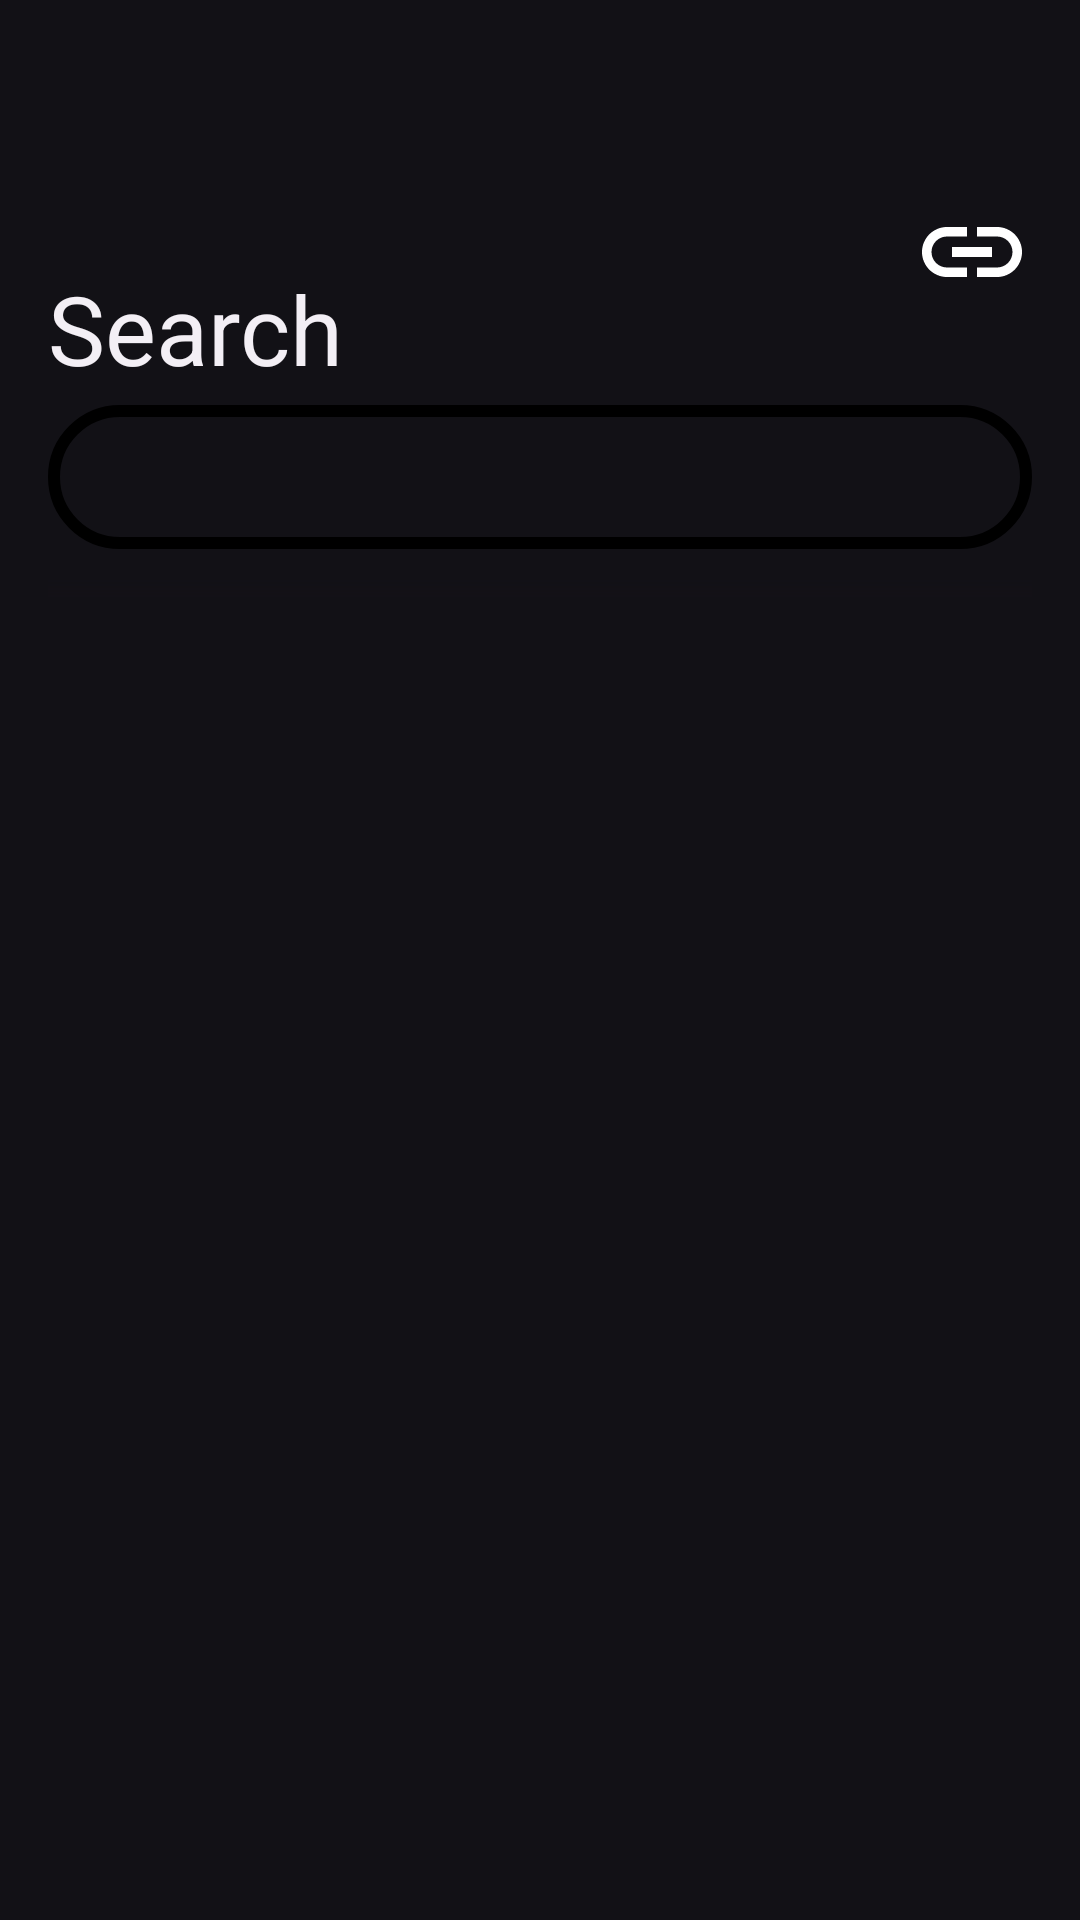

Android layout source for this screen:
<!-- AndroidManifest.xml: application theme Theme.SoundX -->
<!-- res/layout/fragment_search.xml -->
<?xml version="1.0" encoding="utf-8"?>
<LinearLayout xmlns:android="http://schemas.android.com/apk/res/android"
    xmlns:app="http://schemas.android.com/apk/res-auto"
    xmlns:tools="http://schemas.android.com/tools"
    android:layout_width="match_parent"
    android:layout_height="match_parent"
    android:background="@color/background_color"
    android:orientation="vertical"
    tools:context=".view.fragment.main.SearchFragment">


    <LinearLayout
        android:layout_width="match_parent"
        android:layout_height="wrap_content"
        android:layout_marginHorizontal="16dp"
        android:layout_marginTop="64dp"
        android:orientation="horizontal">

        <TextView
            android:id="@+id/heading"
            android:layout_width="0dp"
            android:layout_height="wrap_content"
            android:layout_marginTop="24dp"
            android:layout_weight="1"
            android:text="@string/recycler_view_search_song_heading"
            android:textColor="@color/primary_text_color"
            android:textSize="32sp" />

        <ImageButton
            android:id="@+id/link_search"
            android:layout_width="wrap_content"
            android:layout_height="wrap_content"
            android:background="@android:color/transparent"
            android:contentDescription="@string/search_link_image"
            android:src="@drawable/ic_link" />
    </LinearLayout>

    <LinearLayout
        android:layout_width="match_parent"
        android:layout_height="wrap_content"
        android:layout_marginHorizontal="16dp"
        android:layout_marginTop="4dp"
        android:orientation="vertical">

        <androidx.appcompat.widget.SearchView
            android:id="@+id/search_view"
            android:layout_width="match_parent"
            android:layout_height="48dp"
            android:background="@drawable/search_view_background"
            android:paddingHorizontal="4dp"
            app:queryHint="Songs, playlists or artists"
            app:searchIcon="@null" />

        <FrameLayout
            android:id="@+id/searching_songs"
            android:layout_width="match_parent"
            android:layout_height="match_parent">

            <androidx.recyclerview.widget.RecyclerView
                android:id="@+id/recycler_view"
                android:layout_width="match_parent"
                android:layout_height="match_parent"
                android:clipToPadding="false"
                android:paddingTop="24dp"
                android:paddingBottom="48dp"
                tools:itemCount="10"
                tools:listitem="@layout/song_search_item" />

            <ImageView
                android:layout_width="match_parent"
                android:layout_height="16dp"
                android:background="@drawable/rv_top_blur_background"
                android:contentDescription="@string/search_recycler_view_top_blur_image" />
        </FrameLayout>
    </LinearLayout>
</LinearLayout>
<!-- res/layout/song_search_item.xml (included above) -->
<?xml version="1.0" encoding="utf-8"?>
<RelativeLayout xmlns:android="http://schemas.android.com/apk/res/android"
    xmlns:app="http://schemas.android.com/apk/res-auto"
    android:layout_width="match_parent"
    android:layout_height="wrap_content"
    android:layout_marginBottom="8dp">

    <com.google.android.material.imageview.ShapeableImageView
        android:id="@+id/thumbnail"
        android:layout_width="48dp"
        android:layout_height="48dp"
        android:background="@color/background_color"
        android:contentDescription="@string/recycler_view_search_song_image"
        app:shapeAppearanceOverlay="@style/squircleImageViewRV" />

    <LinearLayout
        android:layout_width="match_parent"
        android:layout_height="wrap_content"
        android:layout_centerVertical="true"
        android:layout_marginStart="8dp"
        android:layout_marginVertical="4dp"
        android:layout_marginEnd="4dp"
        android:layout_toEndOf="@+id/thumbnail"
        android:orientation="vertical">

        <TextView
            android:id="@+id/title"
            android:layout_width="match_parent"
            android:layout_height="wrap_content"
            android:ellipsize="end"
            android:maxLines="1"
            android:textColor="@color/primary_text_color"
            android:textSize="16sp" />

        <TextView
            android:id="@+id/creator"
            android:layout_width="match_parent"
            android:layout_height="wrap_content"
            android:layout_marginTop="4dp"
            android:ellipsize="end"
            android:maxLines="1"
            android:textColor="@color/primary_hint_color"
            android:textSize="12sp" />
    </LinearLayout>
</RelativeLayout>
<!-- resources referenced by this layout -->
<resources>
  <color name="background_color">#121116</color>
  <color name="primary_hint_color">#BFAE90</color>
  <color name="primary_text_color">#F3EFF5</color>
  <!-- drawable ic_link (drawable) -->
  <vector xmlns:android="http://schemas.android.com/apk/res/android"
      android:width="40dp"
      android:height="40dp"
      android:tint="#FFFFFF"
      android:viewportWidth="24"
      android:viewportHeight="24">
  
      <path
          android:fillColor="@android:color/white"
          android:pathData="M3.9,12c0,-1.71 1.39,-3.1 3.1,-3.1h4L11,7L7,7c-2.76,0 -5,2.24 -5,5s2.24,5 5,5h4v-1.9L7,15.1c-1.71,0 -3.1,-1.39 -3.1,-3.1zM8,13h8v-2L8,11v2zM17,7h-4v1.9h4c1.71,0 3.1,1.39 3.1,3.1s-1.39,3.1 -3.1,3.1h-4L13,17h4c2.76,0 5,-2.24 5,-5s-2.24,-5 -5,-5z" />
  
  </vector>
  <!-- drawable rv_top_blur_background (drawable) -->
  <?xml version="1.0" encoding="utf-8"?>
  <shape xmlns:android="http://schemas.android.com/apk/res/android">
      <gradient
          android:angle="90"
          android:endColor="@color/background_color"
          android:centerColor="@color/background_color"
          android:startColor="#00000000"
          android:type="linear"
          android:centerY="0.36"/>
  </shape>
  <!-- drawable search_view_background (drawable) -->
  <?xml version="1.0" encoding="utf-8"?>
  <shape xmlns:android="http://schemas.android.com/apk/res/android">
      <corners android:radius="300dp" />
      <solid android:color="@color/charcoal" />
      <stroke
          android:width="4dp"
          android:color="@color/gray_dark" />
  </shape>
  <string name="recycler_view_search_song_heading">Search</string>
  <string name="recycler_view_search_song_image">Thumbnail</string>
  <string name="search_link_image">Song Link</string>
  <string name="search_recycler_view_top_blur_image">Blur</string>
  <style name="squircleImageViewRV">
          <item name="cornerFamily">rounded</item>
          <item name="cornerSize">25%</item>
      </style>
  <style name="Theme.SoundX" parent="Base.Theme.SoundX" />
  <style name="Base.Theme.SoundX" parent="Theme.MaterialComponents.Light.NoActionBar" />
</resources>
